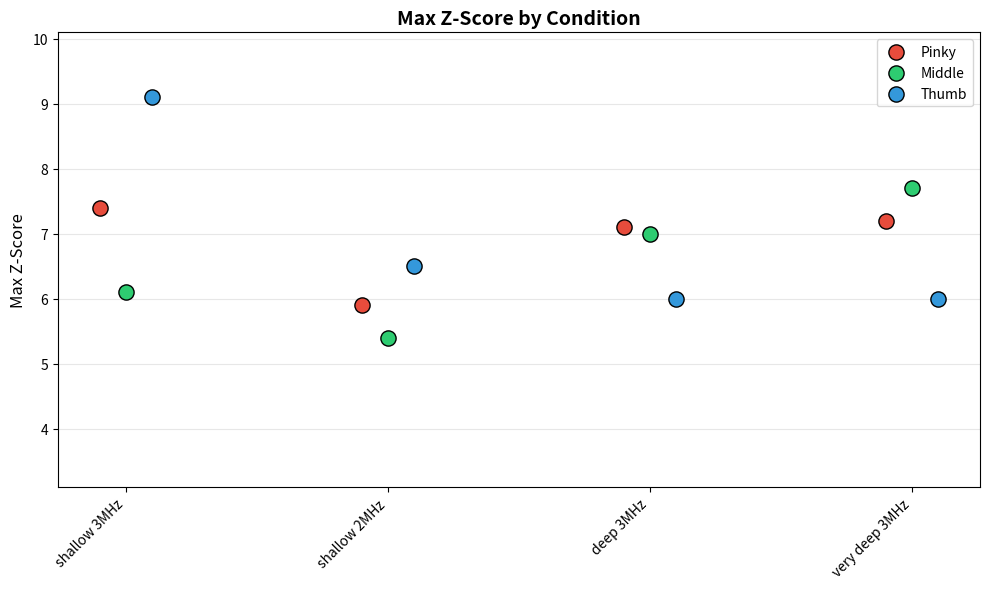

This chart was generated by the following Python code: (Note: this script raises an exception after producing the figure.)
import matplotlib.pyplot as plt
import numpy as np

# =============================================================================
# EDIT YOUR DATA HERE
# =============================================================================

# Condition labels (x-axis)
conditions = [
    'shallow 3MHz',
    'shallow 2MHz',
    'deep 3MHz',
    'very deep 3MHz'
]

# Values for each condition (must match order of conditions above)
pinky_values = [7.4, 5.9, 7.1, 7.2]
middle_values = [6.1, 5.4, 7.0, 7.7]
thumb_values = [9.1, 6.5, 6.0, 6.0]

# Output file path
output_file = '/Users/clairenastaskin/Documents/Anise/Experiments/max_zscore_plots.png'

# =============================================================================
# PLOT SETTINGS (optional to modify)
# =============================================================================
pinky_color = '#E74C3C'  # Red
middle_color = '#2ECC71'  # Gree    n
thumb_color = '#3498DB'  # Blue 
marker_size = 120
y_label = 'Max Z-Score'
title = 'Max Z-Score by Condition'

# =============================================================================
# PLOTTING CODE
# =============================================================================
fig, ax = plt.subplots(figsize=(10, 6))

# X positions for dots
x = np.arange(len(conditions))
offset = 0.1  # Offset to separate pinky and thumb dots

# Plot pinky (dots)
ax.scatter(x - offset, pinky_values, s=marker_size, c=pinky_color,
           label='Pinky', edgecolors='black', linewidth=1, zorder=3)

# Plot middle (dots)
ax.scatter(x, middle_values, s=marker_size, c=middle_color,
           label='Middle', edgecolors='black', linewidth=1, zorder=3)

# Plot thumb (dots)
ax.scatter(x + offset, thumb_values, s=marker_size, c=thumb_color,
           label='Thumb', edgecolors='black', linewidth=1, zorder=3)

# Formatting
ax.set_xticks(x)
ax.set_xticklabels(conditions, rotation=45, ha='right')
ax.set_ylabel(y_label, fontsize=12)
ax.set_title(title, fontsize=14, fontweight='bold')
ax.legend(loc='upper right')
ax.grid(True, alpha=0.3, axis='y')
ax.set_ylim(3.1, max(max(pinky_values), max(middle_values), max(thumb_values)) + 1)

plt.tight_layout()
plt.savefig(output_file, dpi=150, bbox_inches='tight')
plt.show()

print(f"Plot saved to: {output_file}")
